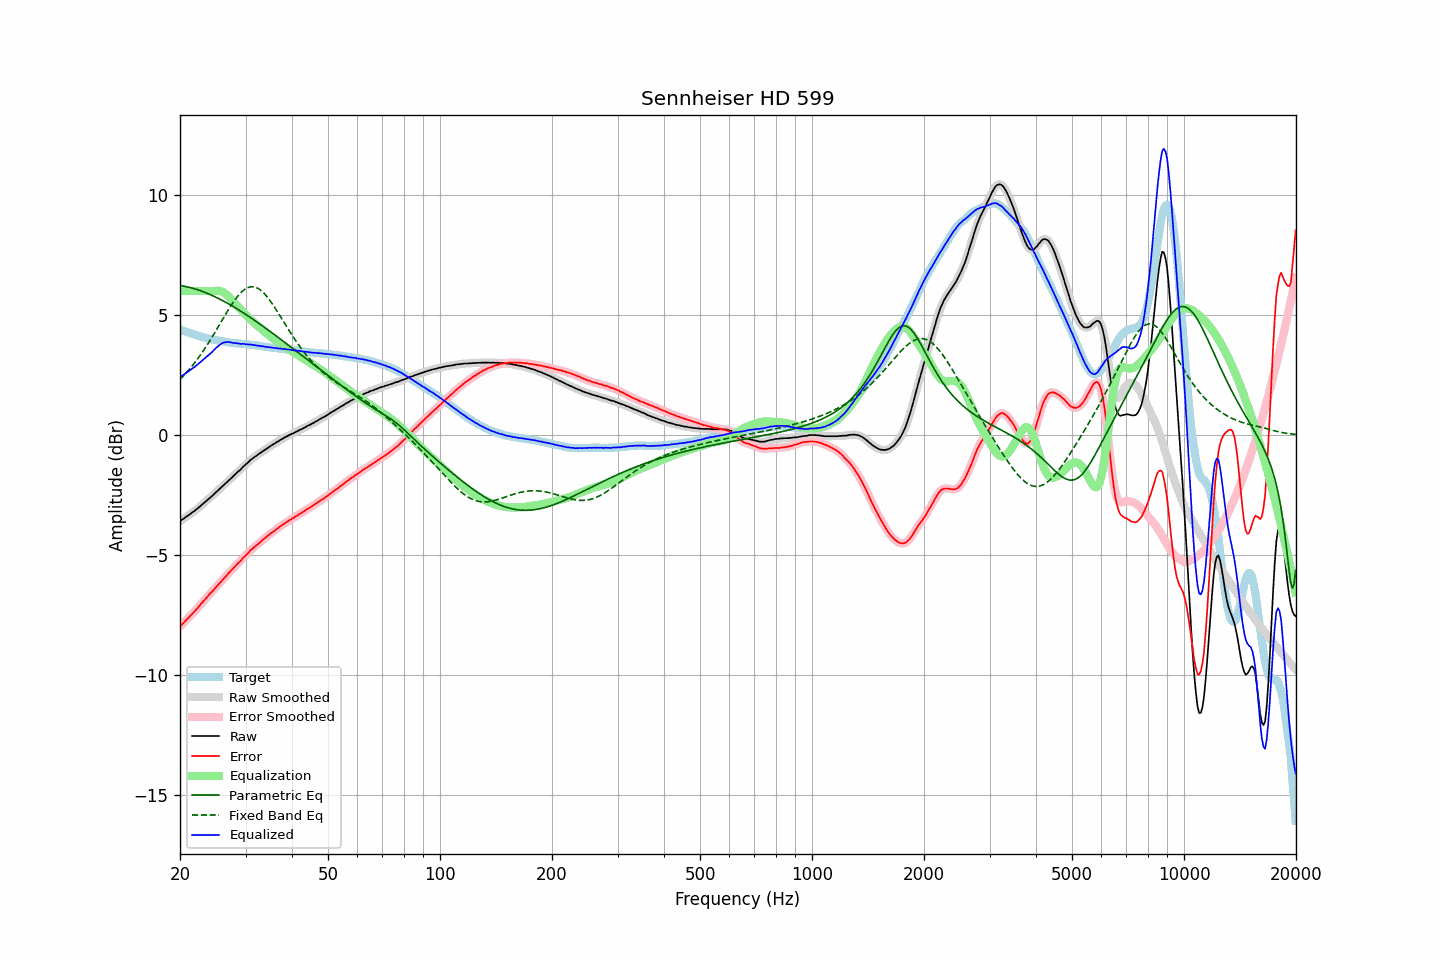

The data file committed next to this chart (first rows):
frequency, raw, error, smoothed, error_smoothed, equalization, parametric_eq, fixed_band_eq, equalized_raw, equalized_smoothed, target
20.00, -3.59, -7.99, -3.59, -7.99, 6.00, 6.23, 2.31, 2.41, 2.41, 4.40
20.20, -3.54, -7.92, -3.54, -7.92, 6.00, 6.22, 2.38, 2.46, 2.46, 4.38
20.40, -3.50, -7.84, -3.50, -7.84, 6.00, 6.21, 2.45, 2.50, 2.50, 4.34
20.61, -3.45, -7.78, -3.45, -7.77, 6.00, 6.20, 2.52, 2.55, 2.55, 4.32
20.81, -3.40, -7.70, -3.40, -7.70, 6.00, 6.18, 2.60, 2.60, 2.60, 4.30
21.02, -3.36, -7.63, -3.36, -7.63, 6.00, 6.17, 2.67, 2.64, 2.64, 4.27
21.23, -3.31, -7.56, -3.31, -7.56, 6.00, 6.15, 2.75, 2.69, 2.69, 4.25
21.44, -3.26, -7.49, -3.26, -7.49, 6.00, 6.13, 2.83, 2.74, 2.74, 4.23
21.66, -3.21, -7.42, -3.21, -7.43, 6.00, 6.12, 2.91, 2.79, 2.79, 4.21
21.87, -3.17, -7.36, -3.16, -7.36, 6.00, 6.10, 3.00, 2.83, 2.84, 4.19
22.09, -3.11, -7.28, -3.11, -7.29, 6.00, 6.08, 3.09, 2.89, 2.89, 4.17
22.31, -3.06, -7.21, -3.06, -7.21, 6.00, 6.05, 3.18, 2.94, 2.94, 4.15
22.54, -3.00, -7.12, -3.00, -7.13, 6.00, 6.03, 3.27, 3.00, 3.00, 4.12
22.76, -2.94, -7.04, -2.94, -7.05, 6.00, 6.01, 3.36, 3.06, 3.06, 4.10
22.99, -2.89, -6.97, -2.89, -6.97, 6.00, 5.98, 3.46, 3.11, 3.11, 4.08
23.22, -2.83, -6.89, -2.83, -6.89, 6.00, 5.96, 3.56, 3.17, 3.17, 4.06
23.45, -2.77, -6.82, -2.77, -6.82, 6.00, 5.93, 3.66, 3.23, 3.23, 4.05
23.69, -2.71, -6.74, -2.71, -6.74, 6.00, 5.90, 3.76, 3.29, 3.29, 4.03
23.92, -2.65, -6.67, -2.65, -6.67, 6.00, 5.88, 3.87, 3.35, 3.35, 4.02
24.16, -2.59, -6.59, -2.59, -6.60, 6.00, 5.85, 3.98, 3.41, 3.41, 4.00
24.40, -2.54, -6.53, -2.53, -6.52, 6.00, 5.82, 4.09, 3.46, 3.47, 3.99
24.65, -2.47, -6.45, -2.47, -6.45, 6.01, 5.79, 4.20, 3.53, 3.53, 3.98
24.89, -2.41, -6.37, -2.41, -6.37, 6.01, 5.76, 4.31, 3.60, 3.60, 3.96
25.14, -2.35, -6.30, -2.35, -6.30, 6.01, 5.72, 4.42, 3.67, 3.67, 3.95
25.39, -2.29, -6.23, -2.29, -6.23, 6.01, 5.69, 4.54, 3.72, 3.72, 3.94
25.65, -2.23, -6.16, -2.23, -6.15, 6.00, 5.66, 4.65, 3.77, 3.77, 3.93
25.91, -2.16, -6.08, -2.16, -6.08, 5.98, 5.62, 4.76, 3.82, 3.82, 3.92
26.16, -2.10, -6.00, -2.10, -6.00, 5.95, 5.59, 4.88, 3.85, 3.85, 3.91
26.43, -2.04, -5.93, -2.04, -5.93, 5.91, 5.55, 4.99, 3.87, 3.87, 3.89
26.69, -1.98, -5.85, -1.98, -5.85, 5.85, 5.51, 5.10, 3.87, 3.88, 3.87
26.96, -1.91, -5.77, -1.91, -5.78, 5.79, 5.48, 5.21, 3.88, 3.88, 3.86
27.23, -1.85, -5.70, -1.85, -5.71, 5.72, 5.44, 5.32, 3.87, 3.87, 3.85
27.50, -1.79, -5.63, -1.79, -5.63, 5.65, 5.40, 5.42, 3.86, 3.86, 3.84
27.77, -1.73, -5.57, -1.73, -5.56, 5.57, 5.36, 5.52, 3.84, 3.84, 3.84
28.05, -1.66, -5.49, -1.66, -5.49, 5.49, 5.32, 5.62, 3.83, 3.83, 3.83
28.33, -1.60, -5.42, -1.60, -5.42, 5.42, 5.28, 5.71, 3.82, 3.83, 3.82
28.62, -1.53, -5.35, -1.54, -5.35, 5.35, 5.24, 5.80, 3.82, 3.82, 3.82
28.90, -1.48, -5.29, -1.48, -5.29, 5.28, 5.20, 5.87, 3.80, 3.81, 3.81
29.19, -1.42, -5.23, -1.41, -5.22, 5.21, 5.15, 5.94, 3.79, 3.80, 3.81
29.48, -1.34, -5.14, -1.35, -5.15, 5.14, 5.11, 6.01, 3.80, 3.80, 3.80
29.78, -1.28, -5.08, -1.28, -5.08, 5.07, 5.07, 6.06, 3.79, 3.79, 3.80
30.08, -1.22, -5.01, -1.22, -5.01, 5.01, 5.02, 6.10, 3.78, 3.79, 3.78
30.38, -1.16, -4.94, -1.16, -4.94, 4.94, 4.98, 6.14, 3.78, 3.78, 3.78
30.68, -1.10, -4.87, -1.10, -4.87, 4.87, 4.93, 6.16, 3.77, 3.77, 3.77
30.99, -1.03, -4.79, -1.04, -4.80, 4.81, 4.89, 6.18, 3.78, 3.77, 3.76
31.30, -0.99, -4.75, -0.98, -4.74, 4.75, 4.84, 6.18, 3.76, 3.76, 3.76
31.61, -0.93, -4.68, -0.93, -4.68, 4.69, 4.80, 6.17, 3.76, 3.75, 3.75
31.93, -0.89, -4.63, -0.89, -4.63, 4.63, 4.75, 6.16, 3.74, 3.74, 3.74
32.24, -0.84, -4.58, -0.84, -4.57, 4.57, 4.70, 6.13, 3.73, 3.73, 3.74
32.57, -0.79, -4.52, -0.79, -4.52, 4.51, 4.66, 6.09, 3.72, 3.72, 3.72
32.89, -0.75, -4.46, -0.75, -4.46, 4.46, 4.61, 6.05, 3.71, 3.71, 3.71
33.22, -0.70, -4.40, -0.70, -4.40, 4.40, 4.56, 5.99, 3.70, 3.70, 3.70
33.55, -0.65, -4.34, -0.65, -4.34, 4.34, 4.51, 5.93, 3.69, 3.69, 3.69
33.89, -0.61, -4.29, -0.61, -4.29, 4.29, 4.47, 5.86, 3.68, 3.68, 3.68
34.23, -0.56, -4.23, -0.56, -4.23, 4.23, 4.42, 5.78, 3.67, 3.67, 3.67
34.57, -0.52, -4.18, -0.52, -4.18, 4.18, 4.37, 5.69, 3.66, 3.66, 3.66
34.92, -0.47, -4.12, -0.47, -4.13, 4.13, 4.32, 5.60, 3.66, 3.65, 3.65
35.27, -0.43, -4.07, -0.43, -4.08, 4.08, 4.27, 5.51, 3.64, 3.64, 3.64
35.62, -0.39, -4.03, -0.39, -4.02, 4.02, 4.22, 5.41, 3.63, 3.64, 3.64
35.97, -0.35, -3.98, -0.35, -3.98, 3.97, 4.17, 5.31, 3.62, 3.63, 3.63
... 635 more rows
